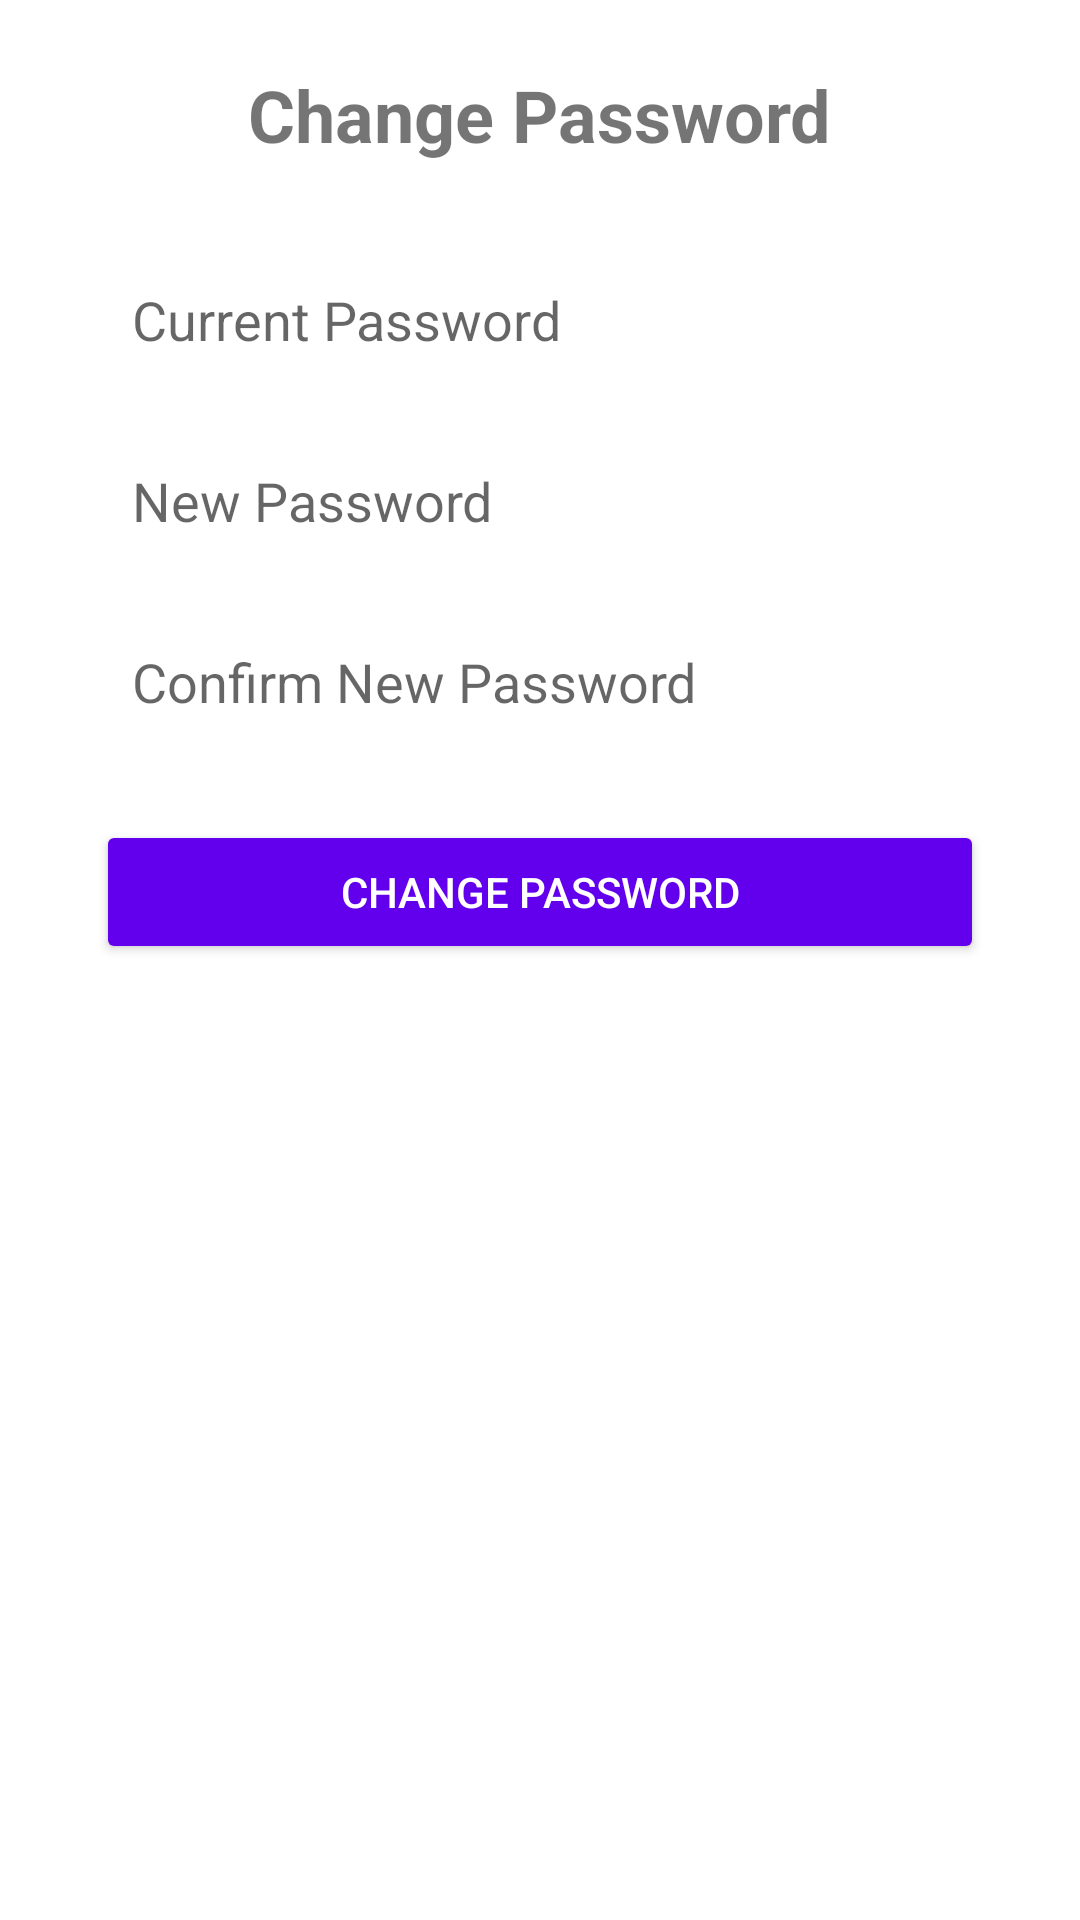

Here is an Android app screen rendered from its layout file. Give the layout XML and the strings, colors and styles it references.
<!-- AndroidManifest.xml: application theme Theme.UTSMobile2 -->
<!-- res/layout/activity_change_password.xml -->
<?xml version="1.0" encoding="utf-8"?>
<LinearLayout xmlns:android="http://schemas.android.com/apk/res/android"
    android:layout_width="match_parent"
    android:layout_height="match_parent"
    android:orientation="vertical"
    android:fitsSystemWindows="true"
    android:padding="16dp">

    <TextView
        android:id="@+id/title"
        android:layout_width="wrap_content"
        android:layout_height="wrap_content"
        android:text="Change Password"
        android:layout_marginHorizontal="16dp"
        android:layout_marginVertical="6dp"
        android:textSize="24sp"
        android:textStyle="bold"
        android:layout_gravity="center_horizontal"
        android:paddingBottom="16dp"/>

    <EditText
        android:id="@+id/currentPassword"
        android:layout_width="match_parent"
        android:layout_height="wrap_content"
        android:hint="Current Password"
        android:inputType="textPassword"
        android:layout_marginHorizontal="16dp"
        android:layout_marginVertical="6dp"
        android:padding="12dp"
        android:background="@drawable/edit_text_background"/>

    <EditText
        android:id="@+id/newPassword"
        android:layout_width="match_parent"
        android:layout_height="wrap_content"
        android:hint="New Password"
        android:inputType="textPassword"
        android:layout_marginHorizontal="16dp"
        android:layout_marginVertical="6dp"
        android:padding="12dp"
        android:background="@drawable/edit_text_background"/>

    <EditText
        android:id="@+id/confirmPassword"
        android:layout_width="match_parent"
        android:layout_height="wrap_content"
        android:hint="Confirm New Password"
        android:inputType="textPassword"
        android:layout_marginHorizontal="16dp"
        android:layout_marginVertical="6dp"
        android:padding="12dp"
        android:background="@drawable/edit_text_background"/>

    <Button
        android:id="@+id/changePasswordButton"
        android:layout_width="match_parent"
        android:layout_height="wrap_content"
        android:text="Change Password"
        android:layout_marginTop="16dp"
        android:layout_marginHorizontal="16dp"
        android:backgroundTint="@color/colorPrimary"
        android:textColor="@android:color/white"/>

    <TextView
        android:id="@+id/message"
        android:layout_width="wrap_content"
        android:layout_height="wrap_content"
        android:layout_gravity="center_horizontal"
        android:paddingTop="16dp"
        android:textColor="@android:color/holo_red_dark"
        android:visibility="gone"/>

</LinearLayout>
<!-- resources referenced by this layout -->
<resources>
  <color name="colorPrimary">#6200EE</color>
  <style name="Theme.UTSMobile2" parent="Theme.MaterialComponents.DayNight.DarkActionBar">
          
          <item name="colorPrimary">@color/primary</item>
          <item name="colorPrimaryVariant">@color/purple_700</item>
          <item name="colorOnPrimary">@color/white</item>
          
          <item name="colorSecondary">@color/teal_200</item>
          <item name="colorSecondaryVariant">@color/teal_700</item>
          <item name="colorOnSecondary">@color/black</item>
          
          <item name="android:statusBarColor">?attr/colorPrimary</item>
          
      </style>
  <color name="primary">#379683</color>
  <color name="purple_700">#FF3700B3</color>
  <color name="white">#FFFFFFFF</color>
  <color name="teal_200">#FF03DAC5</color>
  <color name="teal_700">#FF018786</color>
  <color name="black">#FF000000</color>
</resources>
